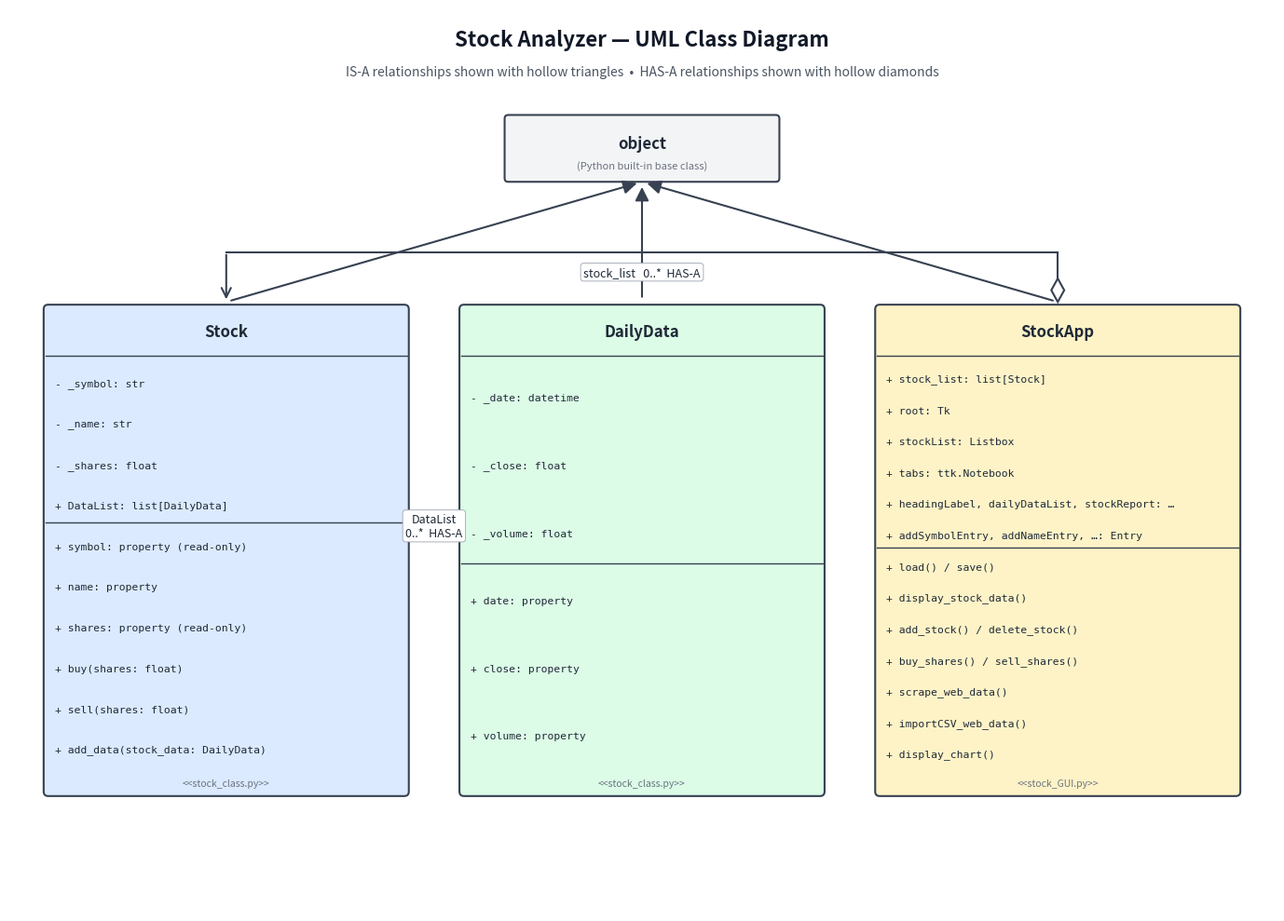

Source code (Python):
"""Generate UML-style class diagram for the Stock Analyzer.

Outputs:
    class_diagram.png      — embeddable in Word / PDF
    class_diagram.drawio   — editable in https://app.diagrams.net/

Run:
    /Library/Frameworks/Python.framework/Versions/Current/bin/python3 build_diagram.py
"""

import matplotlib
matplotlib.use("Agg")
import matplotlib.patches as patches
import matplotlib.pyplot as plt
from matplotlib.patches import FancyArrowPatch


# --------------------------------------------------------------------------
# Data: classes shown in the diagram (matches the actual codebase)
# --------------------------------------------------------------------------
CLASSES = {
    "Stock": {
        "stereotype": "class",
        "attrs": [
            "- _symbol: str",
            "- _name: str",
            "- _shares: float",
            "+ DataList: list[DailyData]",
        ],
        "methods": [
            "+ symbol: property (read-only)",
            "+ name: property",
            "+ shares: property (read-only)",
            "+ buy(shares: float)",
            "+ sell(shares: float)",
            "+ add_data(stock_data: DailyData)",
        ],
        "file": "stock_class.py",
    },
    "DailyData": {
        "stereotype": "class",
        "attrs": [
            "- _date: datetime",
            "- _close: float",
            "- _volume: float",
        ],
        "methods": [
            "+ date: property",
            "+ close: property",
            "+ volume: property",
        ],
        "file": "stock_class.py",
    },
    "StockApp": {
        "stereotype": "class",
        "attrs": [
            "+ stock_list: list[Stock]",
            "+ root: Tk",
            "+ stockList: Listbox",
            "+ tabs: ttk.Notebook",
            "+ headingLabel, dailyDataList, stockReport: …",
            "+ addSymbolEntry, addNameEntry, …: Entry",
        ],
        "methods": [
            "+ load() / save()",
            "+ display_stock_data()",
            "+ add_stock() / delete_stock()",
            "+ buy_shares() / sell_shares()",
            "+ scrape_web_data()",
            "+ importCSV_web_data()",
            "+ display_chart()",
        ],
        "file": "stock_GUI.py",
    },
}


# --------------------------------------------------------------------------
# PNG (matplotlib)
# --------------------------------------------------------------------------
def _draw_class_box(ax, x, y, w, h, name, info, color):
    """Render a UML class box at (x, y) with given size and content."""
    # Container box
    rect = patches.FancyBboxPatch(
        (x, y), w, h,
        boxstyle="round,pad=0.02,rounding_size=0.05",
        linewidth=1.5, edgecolor="#374151",
        facecolor=color,
    )
    ax.add_patch(rect)

    # Compute heights of the three sections
    title_h = 0.55
    n_attr = len(info["attrs"])
    n_meth = len(info["methods"])
    # leave room for file footer
    body_h = h - title_h - 0.35
    attr_h = body_h * (n_attr / max(n_attr + n_meth, 1))
    meth_h = body_h - attr_h

    # Title (class name)
    ax.text(x + w / 2, y + h - title_h / 2, name,
            ha="center", va="center", fontsize=12, fontweight="bold",
            color="#1f2937")

    # Divider 1 (under title)
    ax.plot([x, x + w], [y + h - title_h, y + h - title_h],
            color="#374151", linewidth=1)

    # Attributes
    attr_top = y + h - title_h - 0.08
    line_h = attr_h / max(n_attr, 1)
    for i, a in enumerate(info["attrs"]):
        ax.text(x + 0.10, attr_top - line_h * (i + 0.5), a,
                ha="left", va="center", fontsize=8.2,
                family="monospace", color="#1f2937")

    # Divider 2 (between attrs and methods)
    div2_y = y + h - title_h - attr_h - 0.04
    ax.plot([x, x + w], [div2_y, div2_y], color="#374151", linewidth=1)

    # Methods
    meth_top = div2_y - 0.04
    line_hm = meth_h / max(n_meth, 1)
    for i, m in enumerate(info["methods"]):
        ax.text(x + 0.10, meth_top - line_hm * (i + 0.5), m,
                ha="left", va="center", fontsize=8.2,
                family="monospace", color="#1f2937")

    # File footer
    ax.text(x + w / 2, y + 0.12, f"<<{info['file']}>>",
            ha="center", va="center", fontsize=7.5,
            style="italic", color="#6b7280")


def _draw_inheritance(ax, x_from, y_from, x_to, y_to):
    """Hollow triangle arrow ('inherits from')."""
    arrow = FancyArrowPatch(
        (x_from, y_from), (x_to, y_to),
        arrowstyle="-|>", mutation_scale=22,
        linewidth=1.5, color="#374151",
        shrinkA=4, shrinkB=4,
    )
    ax.add_patch(arrow)


def _draw_composition(ax, x_from, y_from, x_to, y_to, label, lbl_offset=(0, 0)):
    """Open diamond at the container end ('has-a')."""
    arrow = FancyArrowPatch(
        (x_from, y_from), (x_to, y_to),
        arrowstyle="-",
        linewidth=1.5, color="#374151",
        shrinkA=4, shrinkB=4,
    )
    ax.add_patch(arrow)

    # Diamond at the container end (x_from, y_from)
    import numpy as np
    dx, dy = x_to - x_from, y_to - y_from
    length = (dx * dx + dy * dy) ** 0.5
    ux, uy = dx / length, dy / length
    px, py = -uy, ux  # perpendicular
    s = 0.13           # diamond size
    p1 = (x_from, y_from)
    p2 = (x_from + ux * s + px * s * 0.55, y_from + uy * s + py * s * 0.55)
    p3 = (x_from + ux * s * 2, y_from + uy * s * 2)
    p4 = (x_from + ux * s - px * s * 0.55, y_from + uy * s - py * s * 0.55)
    diamond = patches.Polygon([p1, p2, p3, p4], closed=True,
                              fill=True, facecolor="white",
                              edgecolor="#374151", linewidth=1.5)
    ax.add_patch(diamond)

    # arrowhead on the contained end
    head = FancyArrowPatch(
        (x_to - ux * 0.05, y_to - uy * 0.05),
        (x_to, y_to),
        arrowstyle="->", mutation_scale=18,
        color="#374151", linewidth=1.5,
    )
    ax.add_patch(head)

    # label
    midx, midy = (x_from + x_to) / 2 + lbl_offset[0], (y_from + y_to) / 2 + lbl_offset[1]
    ax.text(midx, midy, label, ha="center", va="center",
            fontsize=9, color="#1f2937",
            bbox=dict(boxstyle="round,pad=0.25",
                      facecolor="white", edgecolor="#9ca3af",
                      linewidth=0.6))


def render_png(path):
    fig, ax = plt.subplots(figsize=(14, 10), dpi=160)
    ax.set_xlim(0, 14)
    ax.set_ylim(0, 10)
    ax.axis("off")
    ax.set_aspect("equal")

    # Title
    ax.text(7, 9.65, "Stock Analyzer — UML Class Diagram",
            ha="center", va="center", fontsize=16, fontweight="bold",
            color="#111827")
    ax.text(7, 9.30,
            "IS-A relationships shown with hollow triangles  •  "
            "HAS-A relationships shown with hollow diamonds",
            ha="center", va="center", fontsize=10,
            style="italic", color="#4b5563")

    # ---- 'object' box (top, the inheritance root) ----
    obj_w, obj_h = 3.0, 0.7
    obj_x = 7 - obj_w / 2
    obj_y = 8.10
    rect = patches.FancyBboxPatch(
        (obj_x, obj_y), obj_w, obj_h,
        boxstyle="round,pad=0.02,rounding_size=0.04",
        linewidth=1.5, edgecolor="#374151",
        facecolor="#f3f4f6",
    )
    ax.add_patch(rect)
    ax.text(7, obj_y + obj_h / 2 + 0.05, "object",
            ha="center", va="center", fontsize=12, fontweight="bold",
            style="italic", color="#1f2937")
    ax.text(7, obj_y + 0.16, "(Python built-in base class)",
            ha="center", va="center", fontsize=8,
            style="italic", color="#6b7280")

    # ---- Three class boxes (Stock | DailyData | StockApp) ----
    box_w, box_h = 4.0, 5.4
    spacing = 0.6
    total_w = box_w * 3 + spacing * 2
    start_x = 7 - total_w / 2
    box_y = 1.3

    positions = {}
    colors = ["#dbeafe", "#dcfce7", "#fef3c7"]   # blue / green / amber
    for i, (name, info) in enumerate(CLASSES.items()):
        bx = start_x + i * (box_w + spacing)
        positions[name] = (bx, box_y, box_w, box_h)
        _draw_class_box(ax, bx, box_y, box_w, box_h, name, info, colors[i])

    # ---- IS-A arrows (each class -> object) ----
    # all aim at the same point on the bottom edge of the object box
    target_x = obj_x + obj_w / 2
    target_y = obj_y - 0.02
    for name, (bx, by, bw, bh) in positions.items():
        x_from = bx + bw / 2
        y_from = by + bh + 0.05
        _draw_inheritance(ax, x_from, y_from, target_x, target_y)

    # ---- HAS-A arrows ----
    # Stock --(DataList: list)--> DailyData (right edge of Stock to left edge of DailyData)
    stock_x, stock_y, stock_w, stock_h = positions["Stock"]
    daily_x, daily_y, daily_w, daily_h = positions["DailyData"]
    sx = stock_x + stock_w
    sy = stock_y + stock_h * 0.55
    dx = daily_x
    dy = daily_y + daily_h * 0.55
    _draw_composition(ax, sx, sy, dx, dy, "DataList\n0..*  HAS-A")

    # StockApp --(stock_list)--> Stock
    # Route through the top of the boxes so the line doesn't go through DailyData.
    app_x, app_y, app_w, app_h = positions["StockApp"]
    sa_x = app_x + app_w * 0.5
    sa_y = app_y + app_h + 0.05
    st_x = stock_x + stock_w * 0.5
    st_y = stock_y + stock_h + 0.05
    # midpoint above both boxes to indicate routing
    mid_y = max(sa_y, st_y) + 0.55

    # draw an L-shaped composition: app top -> up -> left -> down to stock top
    # We'll do it as two segments: a vertical from app, a horizontal across, a
    # vertical down to stock. The diamond is at the source (app).
    import numpy as np
    # diamond at (sa_x, sa_y), pointing up
    s = 0.13
    p1 = (sa_x, sa_y)
    p2 = (sa_x + s * 0.55, sa_y + s)
    p3 = (sa_x, sa_y + s * 2)
    p4 = (sa_x - s * 0.55, sa_y + s)
    diamond = patches.Polygon([p1, p2, p3, p4], closed=True,
                              fill=True, facecolor="white",
                              edgecolor="#374151", linewidth=1.5)
    ax.add_patch(diamond)
    # vertical from diamond up to mid_y
    ax.plot([sa_x, sa_x], [sa_y + s * 2, mid_y],
            color="#374151", linewidth=1.5)
    # horizontal across to above stock
    ax.plot([sa_x, st_x], [mid_y, mid_y],
            color="#374151", linewidth=1.5)
    # vertical down to stock with arrowhead
    head = FancyArrowPatch(
        (st_x, mid_y),
        (st_x, st_y),
        arrowstyle="->", mutation_scale=18,
        color="#374151", linewidth=1.5,
    )
    ax.add_patch(head)
    # label sitting under the horizontal segment to avoid IS-A arrows above
    ax.text((sa_x + st_x) / 2, mid_y - 0.22, "stock_list   0..*  HAS-A",
            ha="center", va="center", fontsize=9, color="#1f2937",
            bbox=dict(boxstyle="round,pad=0.25",
                      facecolor="white", edgecolor="#9ca3af",
                      linewidth=0.6))

    plt.tight_layout()
    plt.savefig(path, dpi=160, bbox_inches="tight")
    plt.close(fig)
    print(f"PNG saved: {path}")


# --------------------------------------------------------------------------
# draw.io (XML)
# --------------------------------------------------------------------------
def _drawio_class_cell(cell_id, name, info, x, y, parent_id="1"):
    attrs_text = "\n".join(info["attrs"])
    methods_text = "\n".join(info["methods"])
    body = (
        f"<b>{name}</b>"
        "<br/><br/>"
        f"<i>{attrs_text}</i>"
        "<br/><br/>"
        "──"
        "<br/><br/>"
        f"<i>{methods_text}</i>"
        "<br/><br/>"
        f"<font color='#6b7280'>«{info['file']}»</font>"
    )
    return (
        f'<mxCell id="{cell_id}" value="{body}" '
        f'style="rounded=1;whiteSpace=wrap;html=1;verticalAlign=top;'
        f'align=left;spacingLeft=10;spacingTop=8;spacingRight=10;'
        f'fillColor=#dbeafe;strokeColor=#374151;fontFamily=Helvetica;'
        f'fontSize=11" '
        f'vertex="1" parent="{parent_id}">\n'
        f'  <mxGeometry x="{x}" y="{y}" width="280" height="320" as="geometry"/>\n'
        f'</mxCell>'
    )


def _drawio_object_cell(cell_id, x, y, parent_id="1"):
    body = ("<b><i>object</i></b><br/>"
            "<font color='#6b7280' size='1'>(Python built-in base class)</font>")
    return (
        f'<mxCell id="{cell_id}" value="{body}" '
        f'style="rounded=1;whiteSpace=wrap;html=1;align=center;'
        f'fillColor=#f3f4f6;strokeColor=#374151;fontStyle=2;fontSize=12" '
        f'vertex="1" parent="{parent_id}">\n'
        f'  <mxGeometry x="{x}" y="{y}" width="220" height="60" as="geometry"/>\n'
        f'</mxCell>'
    )


def _drawio_inherit(cell_id, src, tgt, parent_id="1"):
    return (
        f'<mxCell id="{cell_id}" style="endArrow=block;endFill=0;'
        f'html=1;strokeColor=#374151;endSize=14" '
        f'edge="1" parent="{parent_id}" source="{src}" target="{tgt}">\n'
        f'  <mxGeometry relative="1" as="geometry"/>\n'
        f'</mxCell>'
    )


def _drawio_composition(cell_id, src, tgt, label, parent_id="1"):
    return (
        f'<mxCell id="{cell_id}" value="{label}" '
        f'style="endArrow=open;startArrow=diamondThin;startFill=0;'
        f'html=1;strokeColor=#374151;endSize=10;startSize=14;'
        f'fontSize=10" '
        f'edge="1" parent="{parent_id}" source="{src}" target="{tgt}">\n'
        f'  <mxGeometry relative="1" as="geometry"/>\n'
        f'</mxCell>'
    )


def render_drawio(path):
    cells = []
    cells.append('<mxCell id="0"/>')
    cells.append('<mxCell id="1" parent="0"/>')

    # object box at top
    cells.append(_drawio_object_cell("obj", 510, 40))

    # Three class boxes
    cells.append(_drawio_class_cell("stock",     "Stock",
                                    CLASSES["Stock"],     60, 240))
    cells.append(_drawio_class_cell("daily",     "DailyData",
                                    CLASSES["DailyData"], 460, 240))
    cells.append(_drawio_class_cell("app",       "StockApp",
                                    CLASSES["StockApp"],  860, 240))

    # IS-A arrows
    cells.append(_drawio_inherit("e_stock_obj", "stock", "obj"))
    cells.append(_drawio_inherit("e_daily_obj", "daily", "obj"))
    cells.append(_drawio_inherit("e_app_obj",   "app",   "obj"))

    # HAS-A arrows
    cells.append(_drawio_composition("e_stock_daily", "stock", "daily",
                                     "DataList&#10;0..*  HAS-A"))
    cells.append(_drawio_composition("e_app_stock",   "app",   "stock",
                                     "stock_list&#10;0..*  HAS-A"))

    inner = "\n      ".join(cells)
    xml = (
        '<?xml version="1.0" encoding="UTF-8"?>\n'
        '<mxfile host="app.diagrams.net">\n'
        '  <diagram name="Stock Analyzer Class Diagram" id="lab2">\n'
        '    <mxGraphModel dx="1422" dy="794" grid="1" gridSize="10" '
        'guides="1" tooltips="1" connect="1" arrows="1" fold="1" page="1" '
        'pageScale="1" pageWidth="1300" pageHeight="900" math="0" shadow="0">\n'
        '      <root>\n'
        f'      {inner}\n'
        '      </root>\n'
        '    </mxGraphModel>\n'
        '  </diagram>\n'
        '</mxfile>\n'
    )
    with open(path, "w") as f:
        f.write(xml)
    print(f"draw.io saved: {path}")


# --------------------------------------------------------------------------

if __name__ == "__main__":
    render_png("class_diagram.png")
    render_drawio("class_diagram.drawio")
